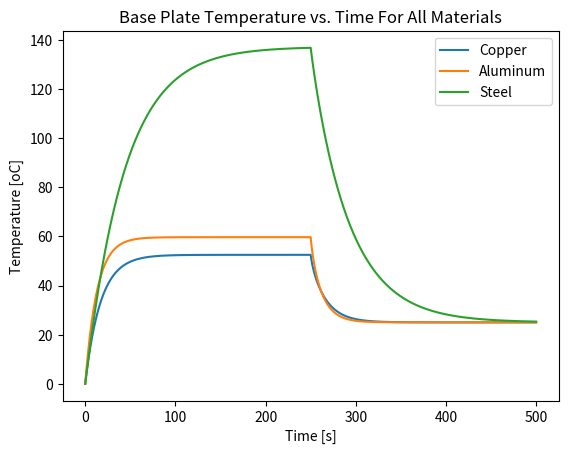
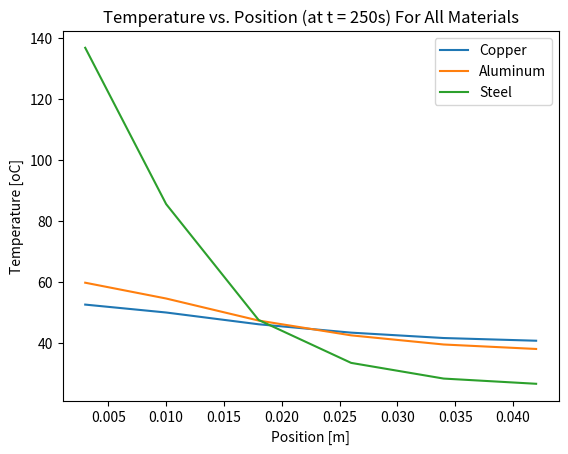

Recreate these plots in Python, in order.
import numpy as np
import matplotlib.pyplot as plt

'''Constants'''
L = 0.04 # m; length of fin
t = 0.001 # m; thickness of fin
M = 16 # number of fins 
b = 0.006 # m; base plate's thickness 
w = 0.06 # m; base plate's length and width 
g = 0.00275 # m; air gap between each fin
q = 250 # W; electrical component power generation 
h = 10 # W/m^2K; convective coefficent
n = 5 # number of nodes the fin is broken down to
dx = L / n # m
dt = 0.01 # s; time step
T_inf = 25 # oC; ambient temperature

# Copper
k_co = 400 # W/mK
rho_co = 8900 # kg/m^3; density
c_co = 390 # J/kgK

# Aluminum
k_al = 200 # W/mK
rho_al = 2700 # kg/m^3
c_al = 910 # J/kgK

# Steel 
k_st = 20 # W/mK
rho_st = 7900 # kg/m^3
c_st = 490 # J/kgK

properties = np.array([[k_co, rho_co, c_co], # Copper
                      [k_al, rho_al, c_al], # Aluminum
                      [k_st, rho_st, c_st]]) # Steel

'''Setup'''
T_list = [] # List of temperature arrays

'''Simulation'''
for i in range(3):
    k = properties[i, 0]
    rho = properties[i, 1]
    c = properties[i, 2]
    
    Bi = ((h * t / 4) / k)
    R = np.array([1 / (h * w * g / 2), # 0, inf
                  (dx / 2) / (k * w * t / 2), # 0, 1
                  dx / (k * w * t / 2), # i, i + 1
                  (1 / (h * dx)) * (1 + Bi), # i, inf
                  1 / ((1 / ((1 / (h * dx)) + ((t / 4) / (k * dx)))) + (1 / ((1 / (h * t / 2)) + ((dx / 2) / (k * t / 2)))))]) # n, inf
    C = np.ones(n + 1) * rho * c * w * (t / 2) * dx # J/oC; capacitance
    C[0] = rho * c * w * b * (0.5 * (g + t)) # J/oC; capacitance of baseplate
    
    tau = np.ones(n + 1) * C[2] / ((1 / R[2]) + (1 / R[2]) + (1 / (R[3] * (1 + Bi))))
    tau[1] = C[1] / ((1 / R[1]) + (1 / R[2]) + (1 / (R[3] * (1 + Bi))))
    tau[0] = C[0] / ((1 / R[1]) + (1 / R[0]))
    tau[n] = C[n] / ((1 / R[2]) + (1 / (R[4] * (1 + Bi))))
    
    time =  np.arange(0, 500, dt) # s
    T = np.zeros((n + 1, len(time))) # oC
                 
    p = 0
    
    # Power on component until steady state is reached
    q = 250 # W; electrical component power generation
    while (time[p] < time[-1] / 2):
        # Base Plate
        T[0, p + 1] = T[0, p] + (dt / C[0]) * ((q / (2 * M)) + ((T[1, p] - T[0, p]) / R[1]) + ((T_inf - T[0, p]) / R[0]))
        
        # Node i = 1 to i = n - 1
        for i in range(1, n):
            if (i == 1):
                T[i, p + 1] = T[i, p] + (dt / C[i]) * (((T[i - 1, p] - T[i, p]) / R[1]) + ((T[i + 1, p] - T[i, p]) / R[2]) + ((T_inf - T[i, p]) / (R[3] * (1 + Bi)))) # oC
            else:
                T[i, p + 1] = T[i, p] + (dt / C[i]) * (((T[i - 1, p] - T[i, p]) / R[2]) + ((T[i + 1, p] - T[i, p]) / R[2]) + ((T_inf - T[i, p]) / (R[3] * (1 + Bi)))) # oC
        
        # Node n
        T[n, p + 1] = T[n, p] + (dt / C[n]) * (((T[n - 1, p] - T[n, p]) / R[2]) + ((T_inf - T[n, p]) / ((R[4]) * (1 + Bi)))) # oC
    
        p = p + 1
    
    # Turn off component and cool until ambient temperature is reached    
    q = 0
    while (time[p] < time[-1]):
        # Base Plate
        T[0, p + 1] = T[0, p] + (dt / C[0]) * ((q / (2 * M)) + ((T[1, p] - T[0, p]) / R[1]) + ((T_inf - T[0, p]) / R[0]))
        
        # Node i = 1 to i = n - 1
        for i in range(1, n):
            if (i == 1):
                T[i, p + 1] = T[i, p] + (dt / C[i]) * (((T[i - 1, p] - T[i, p]) / R[1]) + ((T[i + 1, p] - T[i, p]) / R[2]) + ((T_inf - T[i, p]) / (R[3] * (1 + Bi)))) # oC
            else:
                T[i, p + 1] = T[i, p] + (dt / C[i]) * (((T[i - 1, p] - T[i, p]) / R[2]) + ((T[i + 1, p] - T[i, p]) / R[2]) + ((T_inf - T[i, p]) / (R[3] * (1 + Bi)))) # oC
        
        # Node n
        T[n, p + 1] = T[n, p] + (dt / C[n]) * (((T[n - 1, p] - T[n, p]) / R[2]) + ((T_inf - T[n, p]) / ((R[4]) * (1 + Bi)))) # oC
    
        p = p + 1
    
    T_list.append(T)
    
'''Plots'''
# Temperature vs. Time for base plates of each material
plt.figure()
plt.plot(time, T_list[0][0, :], label = 'Copper')
plt.plot(time, T_list[1][0, :], label = 'Aluminum')
plt.plot(time, T_list[2][0, :], label = 'Steel')
plt.title('Base Plate Temperature vs. Time For All Materials')
plt.xlabel('Time [s]')
plt.ylabel('Temperature [oC]')
plt.legend()
plt.show()

# Temperature vs. Position for base plates of each material
x_0 = np.array([b / 2])
x = np.arange(b + (dx / 2), (L + b) + (dx / 2), dx) # m
x = np.concatenate((x_0, x), axis = 0)
i = int(len(time) / 10)
T_list_inc = [] # Temperature list for increments 

plt.figure()
plt.plot(x, T_list[0][:, 25000], label = 'Copper')
plt.plot(x, T_list[1][:, 25000], label = 'Aluminum')
plt.plot(x, T_list[2][:, 25000], label = 'Steel')
plt.title('Temperature vs. Position (at t = 250s) For All Materials')
plt.xlabel('Position [m]')
plt.ylabel('Temperature [oC]')
plt.legend()
plt.show()


